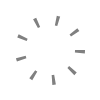
t = 0.00 s
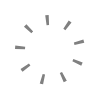
t = 3.75 s
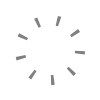
t = 7.50 s

The animated SVG that drew these frames (rendered in a browser with its animation timeline set to each time). Animation: 1 SMIL element (animate=1); frames cover the first 7.50 s, repeats indefinitely.

<svg width="100" height="100"  xmlns="http://www.w3.org/2000/svg">
<circle cx="50" cy="50" r="30" fill="none" stroke="gray" stroke-width="10" stroke-dasharray="3, 18" stroke-dashoffset="0">
  <animate attributeName="stroke-dashoffset" values="0; 628" dur="15s" repeatCount="indefinite" />
</circle>
</svg>
